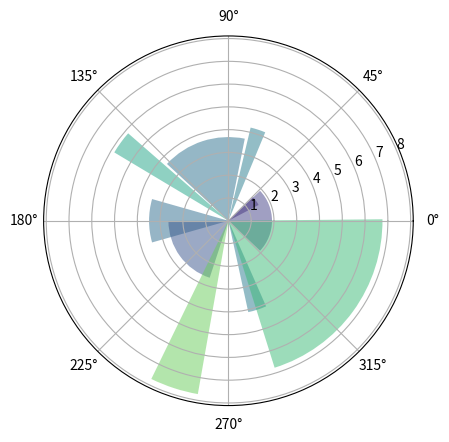

Reproduce this figure in Python.
# -*- pyplot极坐标图的绘制 -*-
# --0.2--
# 面向对象绘制方式 

import numpy as np
import matplotlib.pyplot as plt
 
N = 10      #参数改为10.
theta = np.linspace( 0.0, 2 * np.pi, N, endpoint = False )
radii = 10 * np.random.rand( N )
width = np.pi / 2 * np.random.rand( N )         #参数改为2.
 
ax = plt.subplot( 111, projection = 'polar' )
bars = ax.bar( theta, radii, width = width, bottom = 0.0 )
 
for r, bar in zip( radii, bars ):
    bar.set_facecolor( plt.cm.viridis(r / 10.) )
    bar.set_alpha( 0.5 )
     
plt.show( )

